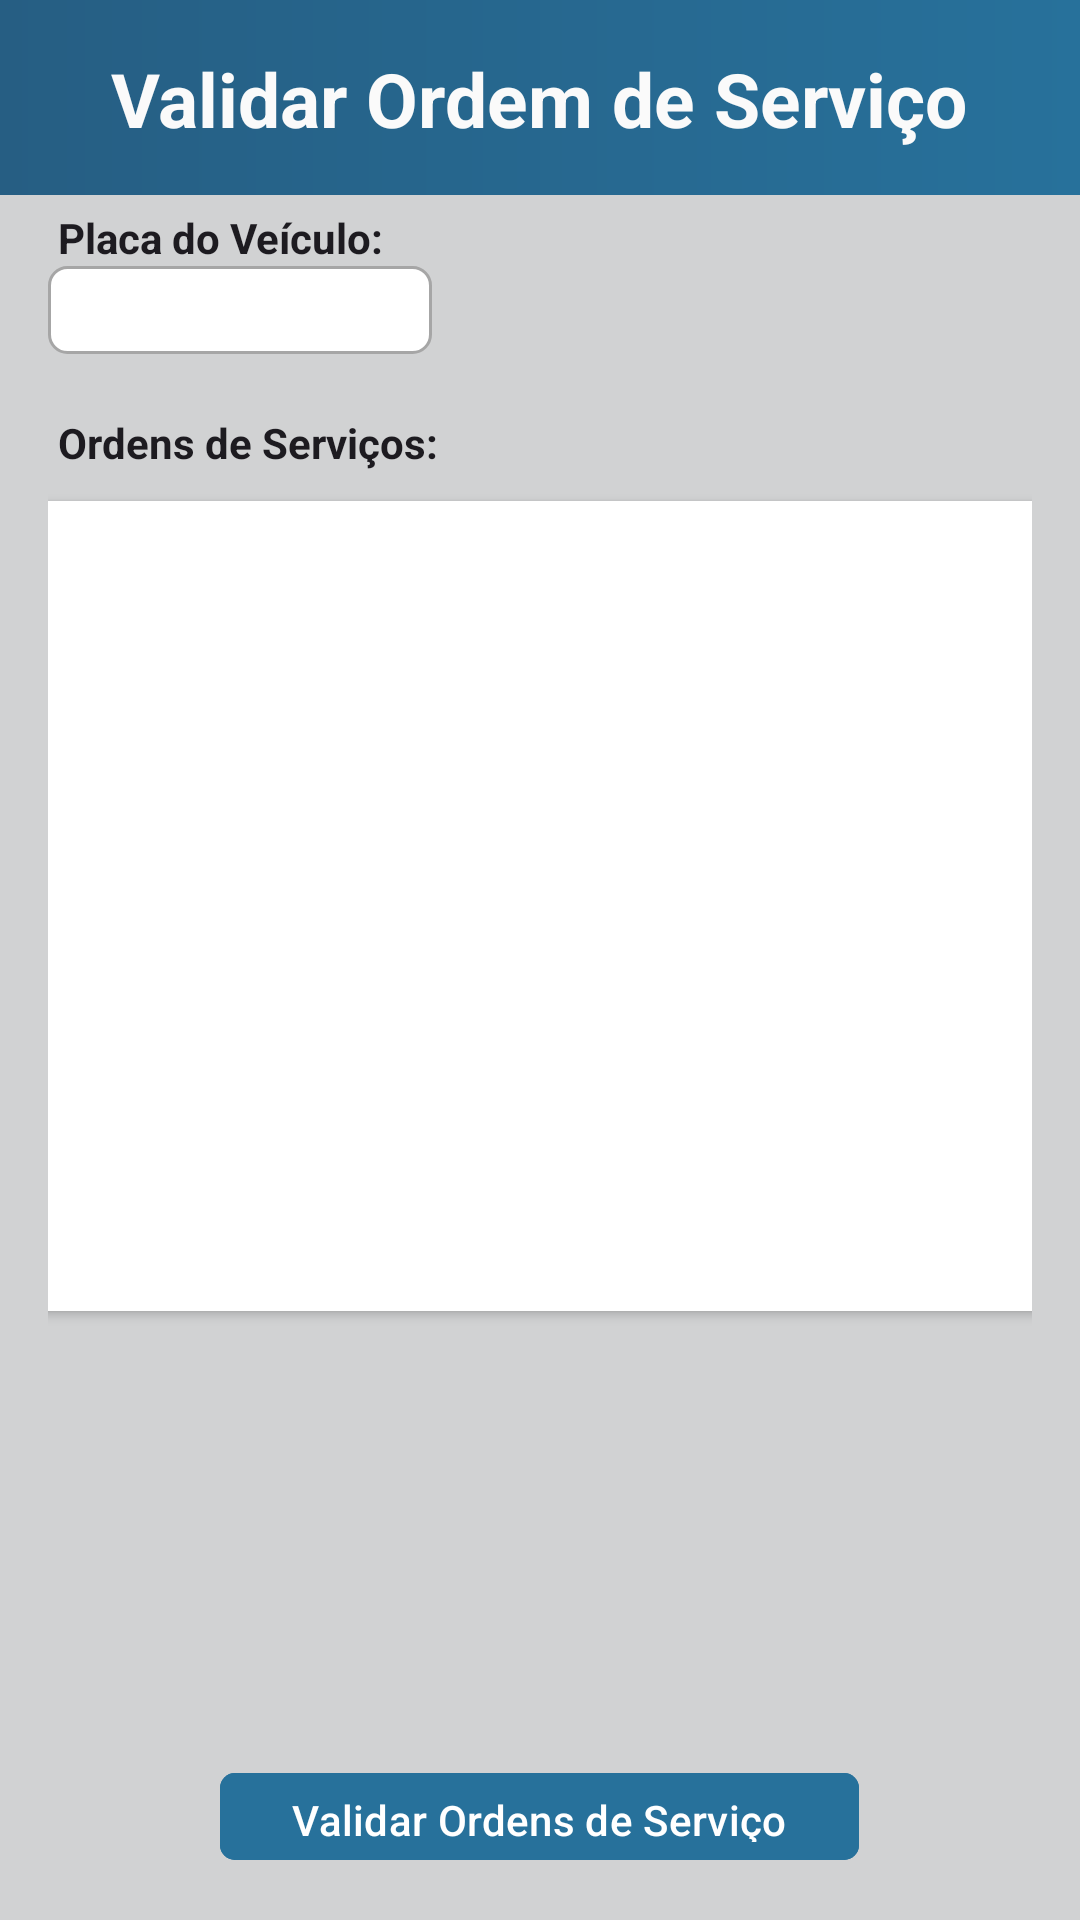

Android layout source for this screen:
<!-- AndroidManifest.xml: application theme Theme.TccAndroid -->
<!-- res/layout/activity_tela_validar_ordem.xml -->
<?xml version="1.0" encoding="utf-8"?>
<LinearLayout xmlns:android="http://schemas.android.com/apk/res/android"
    xmlns:app="http://schemas.android.com/apk/res-auto"
    xmlns:tools="http://schemas.android.com/tools"
    android:layout_width="match_parent"
    android:layout_height="match_parent"
    android:paddingBottom="16dp"
    android:paddingLeft="16dp"
    android:paddingRight="16dp"
    android:paddingTop="16dp"
    android:orientation="vertical"
    tools:context=".telaValidarOrdem"
    android:background="@drawable/gradient_background">

    <TextView
        android:layout_width="wrap_content"
        android:layout_height="wrap_content"
        android:layout_gravity="center_horizontal"
        android:layout_marginTop="0dp"
        android:text="Validar Ordem de Serviço"
        android:textAppearance="?android:textAppearanceLarge"
        android:textColor="#FAFAFA"
        android:textSize="25dp"
        android:textStyle="bold" />


    <TextView
        android:layout_width="wrap_content"
        android:layout_height="wrap_content"
        android:text=" Placa do Veículo:"
        android:textSize="14dp"
        android:textAppearance="?android:textAppearanceLarge"
        android:textStyle="bold"
        android:layout_gravity="left"
        android:layout_marginTop="20dp"
        />

    <EditText
        android:id="@+id/editPlaca"
        android:layout_width="match_parent"
        android:layout_height="wrap_content"
        android:layout_marginRight="200dp"
        android:textSize="22dp"
        android:paddingStart="8dp"
        android:background="@drawable/edittext_rectangle_background"
        android:enabled="false"
        />

    <TextView
        android:layout_width="wrap_content"
        android:layout_height="wrap_content"
        android:text=" Ordens de Serviços:"
        android:textSize="14dp"
        android:textAppearance="?android:textAppearanceLarge"
        android:textStyle="bold"
        android:layout_gravity="left"
        android:layout_marginTop="20dp"
        />

    <androidx.cardview.widget.CardView
        android:id="@+id/cardConsultaOrdem"
        android:layout_width="350dp"
        android:layout_height="270dp"
        android:layout_marginTop="10dp"
        android:layout_gravity="center_horizontal">

        <ScrollView
            android:layout_width="match_parent"
            android:layout_height="match_parent">

            <LinearLayout
                android:id="@+id/cardConsultaOrdemContent"
                android:layout_width="match_parent"
                android:layout_height="wrap_content"
                android:orientation="vertical"
                android:padding="16dp"></LinearLayout>

        </ScrollView>

    </androidx.cardview.widget.CardView>


    <com.google.android.material.button.MaterialButton
        android:id="@+id/btnValidarOrdem"
        android:layout_width="wrap_content"
        android:layout_height="wrap_content"
        android:layout_gravity="center_horizontal"
        android:layout_marginTop="150dp"
        android:backgroundTint="#27719B"
        android:enabled="true"
        android:text="Validar Ordens de Serviço"
        app:cornerRadius="5dp" />

</LinearLayout>
<!-- resources referenced by this layout -->
<resources>
  <!-- drawable edittext_rectangle_background (drawable) -->
  <?xml version="1.0" encoding="utf-8"?>
  <shape xmlns:android="http://schemas.android.com/apk/res/android"
      android:shape="rectangle">
      <corners android:radius="6dp" />
      <solid android:color="#FFFFFF" />
      <stroke
          android:width="1dp"
          android:color="#A6A6A6" />
  </shape>
  <!-- drawable gradient_background (drawable) -->
  <?xml version="1.0" encoding="utf-8"?>
  <layer-list xmlns:android="http://schemas.android.com/apk/res/android">
  
      
      <item
          android:top="0dp"
          android:bottom="30dp">
          <shape>
              <gradient
                  android:startColor="#265E83"
                  android:endColor="#27719B"
                  android:angle="0"/>
          </shape>
      </item>
      
      <item
          android:top="65dp"
          android:bottom="0dp">
          <shape>
              <gradient
                  android:startColor="#D1D2D3"
                  android:endColor="#D1D2D3"
                  android:angle="0"/>
          </shape>
      </item>
  
  </layer-list>
  <style name="Theme.TccAndroid" parent="Base.Theme.TccAndroid" />
  <style name="Base.Theme.TccAndroid" parent="Theme.Material3.DayNight.NoActionBar">
          
          
      </style>
</resources>
